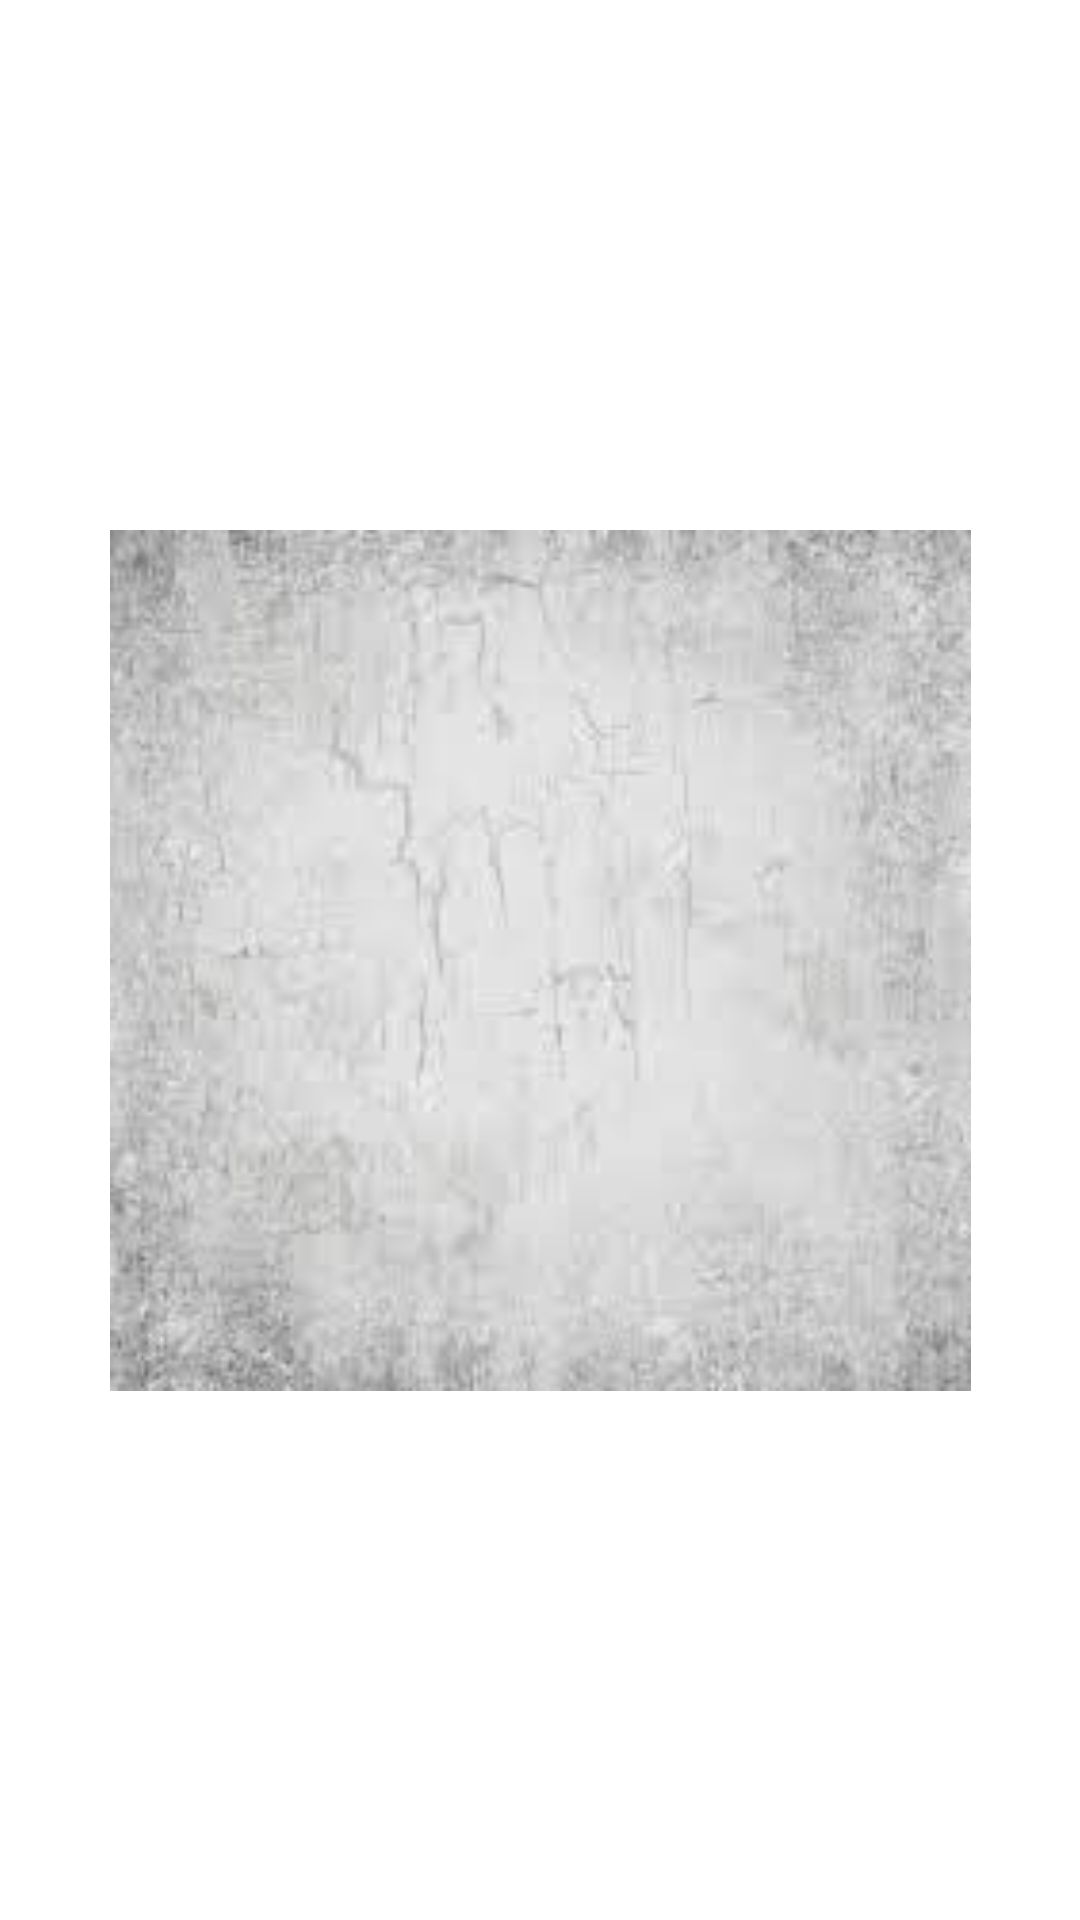

Produce the Android XML layout that renders to this screen, including the resource entries it uses.
<!-- AndroidManifest.xml: application theme Theme.ProyectIlulu -->
<!-- res/layout/activity_main.xml -->
<?xml version="1.0" encoding="utf-8"?>
<androidx.constraintlayout.widget.ConstraintLayout xmlns:android="http://schemas.android.com/apk/res/android"
    xmlns:app="http://schemas.android.com/apk/res-auto"
    xmlns:tools="http://schemas.android.com/tools"
    android:layout_width="match_parent"
    android:layout_height="match_parent"
    tools:context=".MainActivity">

    <ImageView
        android:id="@+id/imageView"
        android:layout_width="287dp"
        android:layout_height="383dp"
        android:contentDescription="@string/todo"
        app:layout_constraintBottom_toBottomOf="parent"
        app:layout_constraintEnd_toEndOf="parent"
        app:layout_constraintStart_toStartOf="parent"
        app:layout_constraintTop_toTopOf="parent"
        app:srcCompat="@drawable/fondo5" />
</androidx.constraintlayout.widget.ConstraintLayout>
<!-- resources referenced by this layout -->
<resources>
  <!-- drawable fondo5: jpg bitmap (drawable, 49073 bytes) -->
  <string name="todo">TODO</string>
  <style name="Theme.ProyectIlulu" parent="Theme.MaterialComponents.DayNight.DarkActionBar">
          
          <item name="colorPrimary">@color/purple_500</item>
          <item name="colorPrimaryVariant">@color/purple_700</item>
          <item name="colorOnPrimary">@color/white</item>
          
          <item name="colorSecondary">@color/teal_200</item>
          <item name="colorSecondaryVariant">@color/teal_700</item>
          <item name="colorOnSecondary">@color/black</item>
          
          <item name="android:statusBarColor" tools:targetApi="l">?attr/colorPrimaryVariant</item>
          
      </style>
  <!-- not gathered from this repository: default colours our renderer supplied (Android Studio template values) -->
  <color name="purple_500">#FF6200EE</color>
  <color name="purple_700">#FF3700B3</color>
  <color name="teal_200">#FF03DAC5</color>
  <color name="teal_700">#FF018786</color>
  <color name="black">#FF000000</color>
  <color name="white">#FFFFFFFF</color>
</resources>
